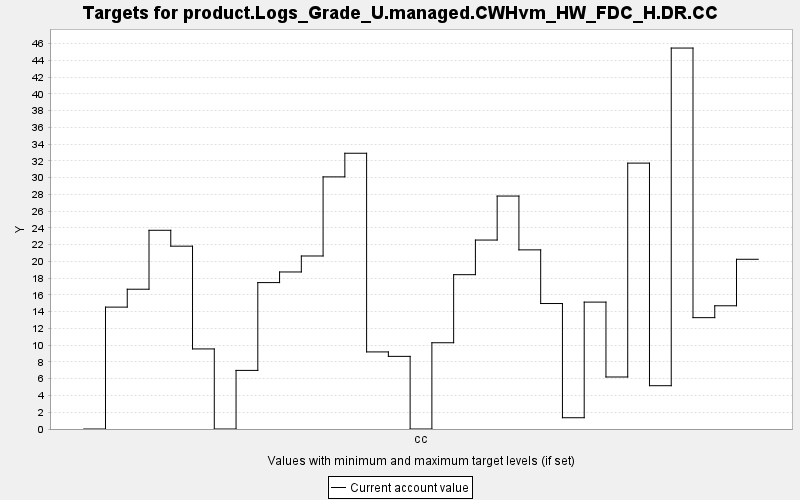

Source data for this figure (header and first rows):
TARGET, PERIOD, YEAR, PERIODWIDTH, MINIMUM, MAXIMUM, MINWEIGHT, MAXWEIGHT, CURRENT, SUMMARY
product.Logs_Grade_U.managed.CWHvm_HW_FD…, 0, 0, 10.0, 0.0, 10000, 1.0, 1.0, 0.0, 0.0
product.Logs_Grade_U.managed.CWHvm_HW_FD…, 1, 10, 10.0, 0.0, 10000, 1.0, 1.0, 14.54, 0.0
product.Logs_Grade_U.managed.CWHvm_HW_FD…, 2, 20, 10.0, 0.0, 10000, 1.0, 1.0, 16.68, 0.0
product.Logs_Grade_U.managed.CWHvm_HW_FD…, 3, 30, 10.0, 0.0, 10000, 1.0, 1.0, 23.71, 0.0
product.Logs_Grade_U.managed.CWHvm_HW_FD…, 4, 40, 10.0, 0.0, 10000, 1.0, 1.0, 21.82, 0.0
product.Logs_Grade_U.managed.CWHvm_HW_FD…, 5, 50, 10.0, 0.0, 10000, 1.0, 1.0, 9.554, 0.0
product.Logs_Grade_U.managed.CWHvm_HW_FD…, 6, 60, 10.0, 0.0, 10000, 1.0, 1.0, 0.0, 0.0
product.Logs_Grade_U.managed.CWHvm_HW_FD…, 7, 70, 10.0, 0.0, 10000, 1.0, 1.0, 6.993, 0.0
product.Logs_Grade_U.managed.CWHvm_HW_FD…, 8, 80, 10.0, 0.0, 10000, 1.0, 1.0, 17.47, 0.0
product.Logs_Grade_U.managed.CWHvm_HW_FD…, 9, 90, 10.0, 0.0, 10000, 1.0, 1.0, 18.74, 0.0
product.Logs_Grade_U.managed.CWHvm_HW_FD…, 10, 100, 10.0, 0.0, 10000, 1.0, 1.0, 20.65, 0.0
product.Logs_Grade_U.managed.CWHvm_HW_FD…, 11, 110, 10.0, 0.0, 10000, 1.0, 1.0, 30.08, 0.0
product.Logs_Grade_U.managed.CWHvm_HW_FD…, 12, 120, 10.0, 0.0, 10000, 1.0, 1.0, 32.9, 0.0
product.Logs_Grade_U.managed.CWHvm_HW_FD…, 13, 130, 10.0, 0.0, 10000, 1.0, 1.0, 9.198, 0.0
product.Logs_Grade_U.managed.CWHvm_HW_FD…, 14, 140, 10.0, 0.0, 10000, 1.0, 1.0, 8.667, 0.0
product.Logs_Grade_U.managed.CWHvm_HW_FD…, 15, 150, 10.0, 0.0, 10000, 1.0, 1.0, 0.0, 0.0
product.Logs_Grade_U.managed.CWHvm_HW_FD…, 16, 160, 10.0, 0.0, 10000, 1.0, 1.0, 10.29, 0.0
product.Logs_Grade_U.managed.CWHvm_HW_FD…, 17, 170, 10.0, 0.0, 10000, 1.0, 1.0, 18.42, 0.0
product.Logs_Grade_U.managed.CWHvm_HW_FD…, 18, 180, 10.0, 0.0, 10000, 1.0, 1.0, 22.55, 0.0
product.Logs_Grade_U.managed.CWHvm_HW_FD…, 19, 190, 10.0, 0.0, 10000, 1.0, 1.0, 27.8, 0.0
product.Logs_Grade_U.managed.CWHvm_HW_FD…, 20, 200, 10.0, 0.0, 10000, 1.0, 1.0, 21.38, 0.0
product.Logs_Grade_U.managed.CWHvm_HW_FD…, 21, 210, 10.0, 0.0, 10000, 1.0, 1.0, 14.97, 0.0
product.Logs_Grade_U.managed.CWHvm_HW_FD…, 22, 220, 10.0, 0.0, 10000, 1.0, 1.0, 1.345, 0.0
product.Logs_Grade_U.managed.CWHvm_HW_FD…, 23, 230, 10.0, 0.0, 10000, 1.0, 1.0, 15.14, 0.0
product.Logs_Grade_U.managed.CWHvm_HW_FD…, 24, 240, 10.0, 0.0, 10000, 1.0, 1.0, 6.206, 0.0
product.Logs_Grade_U.managed.CWHvm_HW_FD…, 25, 250, 10.0, 0.0, 10000, 1.0, 1.0, 31.73, 0.0
product.Logs_Grade_U.managed.CWHvm_HW_FD…, 26, 260, 10.0, 0.0, 10000, 1.0, 1.0, 5.167, 0.0
product.Logs_Grade_U.managed.CWHvm_HW_FD…, 27, 270, 10.0, 0.0, 10000, 1.0, 1.0, 45.46, 0.0
product.Logs_Grade_U.managed.CWHvm_HW_FD…, 28, 280, 10.0, 0.0, 10000, 1.0, 1.0, 13.29, 0.0
product.Logs_Grade_U.managed.CWHvm_HW_FD…, 29, 290, 10.0, 0.0, 10000, 1.0, 1.0, 14.7, 0.0
product.Logs_Grade_U.managed.CWHvm_HW_FD…, 30, 300, 10.0, 0.0, 10000, 1.0, 1.0, 20.25, 0.0
